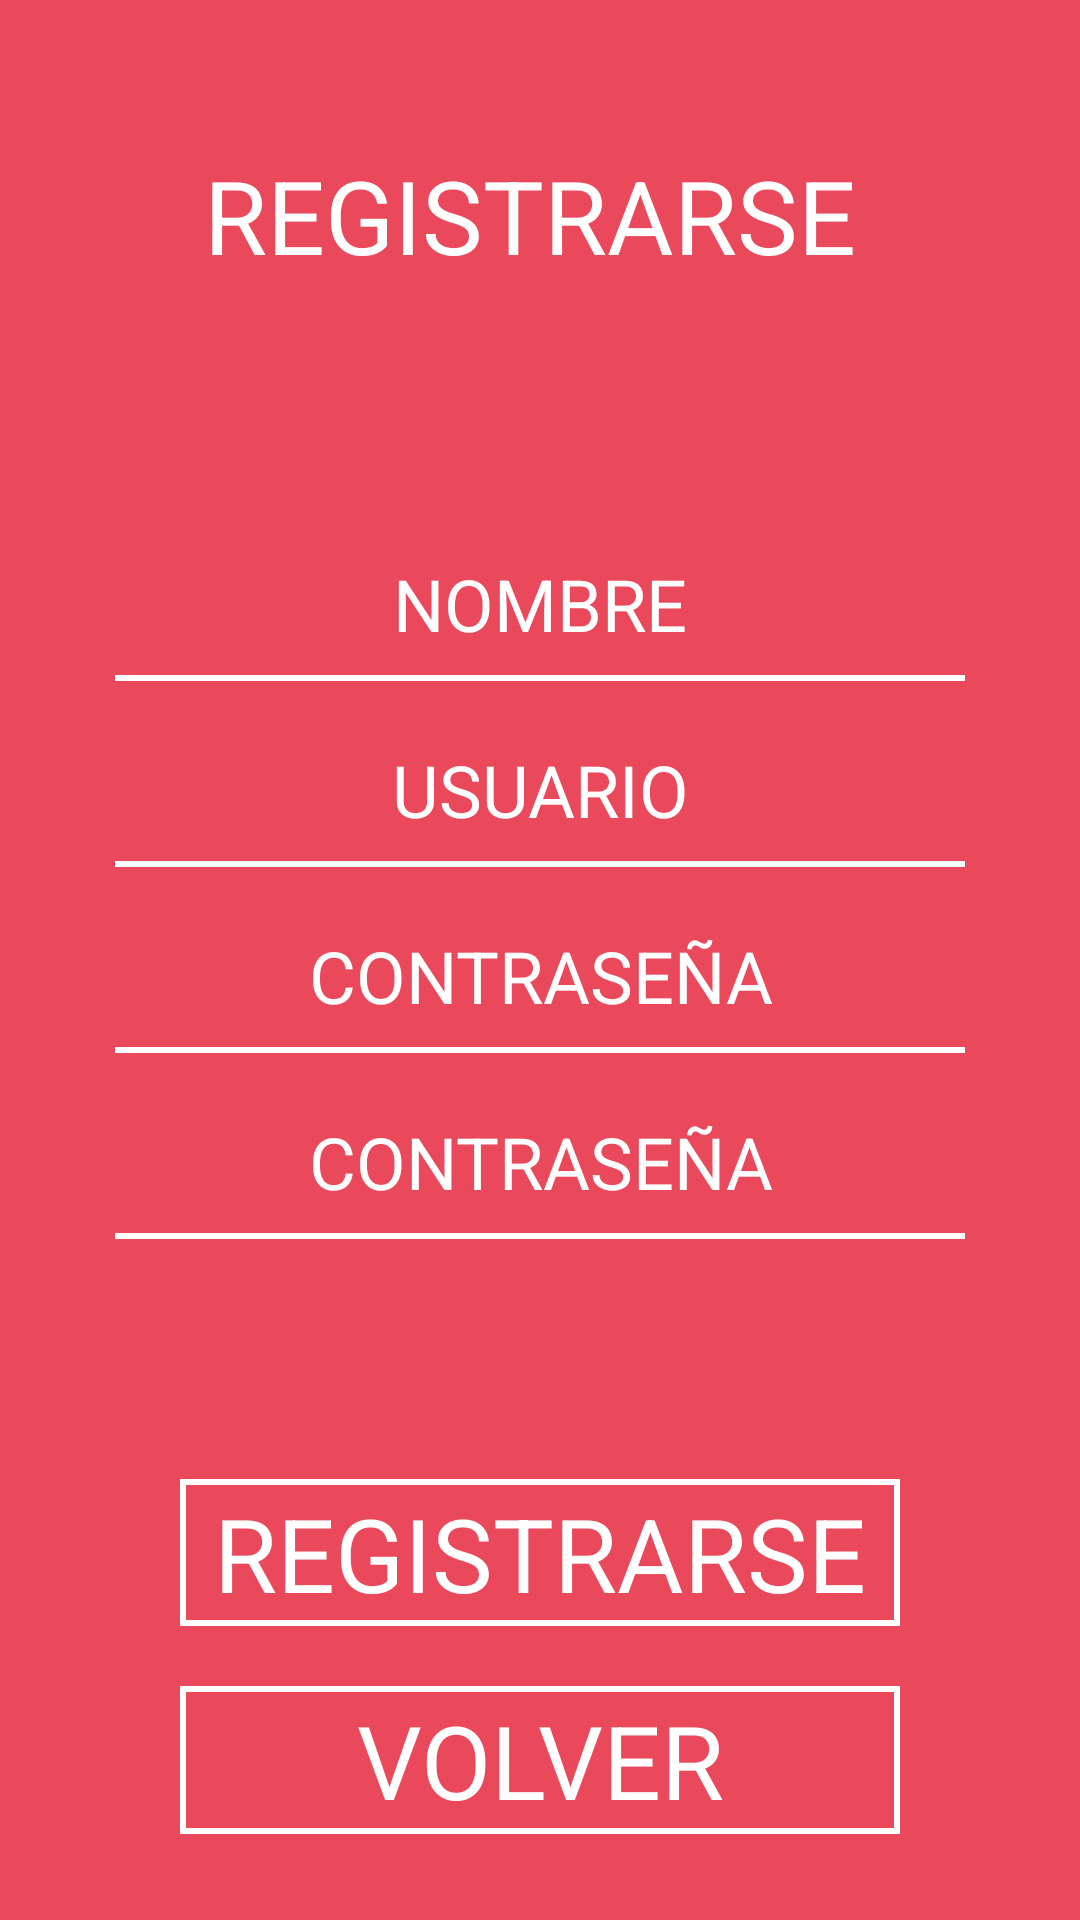

Here is an Android app screen rendered from its layout file. Give the layout XML and the strings, colors and styles it references.
<!-- AndroidManifest.xml: application theme Theme.NoteApp -->
<!-- res/layout/activity_register.xml -->
<androidx.constraintlayout.widget.ConstraintLayout xmlns:android="http://schemas.android.com/apk/res/android"
    xmlns:app="http://schemas.android.com/apk/res-auto"
    xmlns:tools="http://schemas.android.com/tools"
    android:layout_width="match_parent"
    android:layout_height="match_parent"
    android:background="@color/_bg__iphone_14___2_ek2_color"
    android:foregroundTintMode="add"
    tools:context=".Register">

    <TextView
        android:id="@+id/tv_logo"
        android:layout_width="224dp"
        android:layout_height="49dp"
        android:layout_marginTop="49dp"

        android:text="@string/registrarse"
        android:textColor="@color/white"
        android:textSize="34sp"
        app:layout_constraintEnd_toEndOf="parent"
        app:layout_constraintStart_toStartOf="parent"
        app:layout_constraintTop_toTopOf="parent" />

    <androidx.cardview.widget.CardView
        android:id="@+id/cardView8"
        android:layout_width="wrap_content"
        android:layout_height="wrap_content"
        android:layout_marginTop="87dp"
        android:background="@color/white"
        android:backgroundTint="@color/white"
        app:layout_constraintEnd_toEndOf="parent"
        app:layout_constraintStart_toStartOf="parent"
        app:layout_constraintTop_toBottomOf="@+id/tv_logo">

        <EditText
            android:id="@+id/et_nombre_rg"
            android:layout_width="wrap_content"
            android:layout_height="40dp"
            android:layout_marginBottom="2dp"
            android:autofillHints=""
            android:background="@color/_bg__iphone_14___2_ek2_color"
            android:ems="10"
            android:hint="@string/nombre"
            android:inputType="textPersonName"
            android:textAlignment="center"
            android:textColorHint="@color/white"
            android:textSize="24sp"
            tools:ignore="TouchTargetSizeCheck" />
    </androidx.cardview.widget.CardView>

    <androidx.cardview.widget.CardView
        android:id="@+id/cardView9"
        android:layout_width="wrap_content"
        android:layout_height="wrap_content"
        android:layout_marginTop="20dp"
        android:background="@color/white"
        android:backgroundTint="@color/white"
        app:layout_constraintEnd_toEndOf="parent"
        app:layout_constraintStart_toStartOf="parent"
        app:layout_constraintTop_toBottomOf="@+id/cardView8">

        <EditText
            android:id="@+id/et_user_rg"
            android:layout_width="wrap_content"
            android:layout_height="40dp"
            android:layout_marginBottom="2dp"
            android:autofillHints=""
            android:background="@color/_bg__iphone_14___2_ek2_color"
            android:ems="10"
            android:hint="@string/usuario"
            android:inputType="textPersonName"
            android:shadowColor="#FAFAFA"
            android:textAlignment="center"
            android:textColorHint="@color/white"
            android:textSize="24sp"
            tools:ignore="TouchTargetSizeCheck" />
    </androidx.cardview.widget.CardView>

    <androidx.cardview.widget.CardView
        android:id="@+id/cardView10"
        android:layout_width="wrap_content"
        android:layout_height="wrap_content"
        android:layout_marginTop="20dp"
        android:background="@color/white"
        android:backgroundTint="@color/white"
        app:layout_constraintEnd_toEndOf="parent"
        app:layout_constraintStart_toStartOf="parent"
        app:layout_constraintTop_toBottomOf="@+id/cardView9">

        <EditText
            android:id="@+id/et_contraseña_rg"
            android:layout_width="wrap_content"
            android:layout_height="40dp"
            android:layout_marginBottom="2dp"
            android:autofillHints=""
            android:background="@color/_bg__iphone_14___2_ek2_color"
            android:ems="10"
            android:hint="@string/contraseña"
            android:inputType="textPersonName"
            android:textAlignment="center"
            android:textColorHint="@color/white"
            android:textSize="24sp"
            tools:ignore="TouchTargetSizeCheck,DuplicateSpeakableTextCheck" />
    </androidx.cardview.widget.CardView>

    <androidx.cardview.widget.CardView
        android:id="@+id/cardView11"
        android:layout_width="wrap_content"
        android:layout_height="wrap_content"
        android:layout_marginTop="20dp"
        android:background="@color/white"
        android:backgroundTint="@color/white"
        app:layout_constraintEnd_toEndOf="parent"
        app:layout_constraintStart_toStartOf="parent"
        app:layout_constraintTop_toBottomOf="@+id/cardView10">

        <EditText
            android:id="@+id/et_contraseña2_rg"
            android:layout_width="wrap_content"
            android:layout_height="40dp"
            android:layout_marginBottom="2dp"
            android:autofillHints=""
            android:background="@color/_bg__iphone_14___2_ek2_color"
            android:ems="10"
            android:hint="@string/contraseña"
            android:inputType="textPersonName"
            android:textAlignment="center"
            android:textColorHint="@color/white"
            android:textSize="24sp"
            tools:ignore="TouchTargetSizeCheck" />
    </androidx.cardview.widget.CardView>

    <androidx.cardview.widget.CardView
        android:id="@+id/cardView12"
        android:layout_width="wrap_content"
        android:layout_height="49dp"
        android:layout_marginTop="80dp"
        android:background="@color/white"
        android:backgroundTint="@color/white"
        app:layout_constraintEnd_toEndOf="parent"
        app:layout_constraintStart_toStartOf="parent"
        app:layout_constraintTop_toBottomOf="@+id/cardView11">

        <Button
            android:id="@+id/bt_registrar"
            android:layout_width="236dp"
            android:layout_height="match_parent"
            android:layout_margin="2dp"
            android:background="@color/_bg__iphone_14___2_ek2_color"
            android:text="@string/registrarse"
            android:textAlignment="center"
            android:textColor="@color/white"
            android:textSize="34sp"
            app:cornerRadius="20dp" />
    </androidx.cardview.widget.CardView>

    <androidx.cardview.widget.CardView
        android:layout_width="wrap_content"
        android:layout_height="wrap_content"
        android:layout_marginTop="20dp"
        android:background="@color/white"
        android:backgroundTint="@color/white"
        app:layout_constraintEnd_toEndOf="parent"
        app:layout_constraintStart_toStartOf="parent"
        app:layout_constraintTop_toBottomOf="@+id/cardView12">

        <Button
            android:id="@+id/bt_ingresar"
            style="?attr/materialButtonOutlinedStyle"
            android:layout_width="236dp"
            android:layout_height="wrap_content"
            android:layout_margin="2dp"
            android:background="@color/_bg__iphone_14___2_ek2_color"
            android:shadowColor="#FDFDFD"
            android:text="@string/volver"
            android:textAlignment="center"
            android:textColor="@color/white"
            android:textSize="34sp"
            app:cornerRadius="20dp" />
    </androidx.cardview.widget.CardView>

</androidx.constraintlayout.widget.ConstraintLayout>
<!-- resources referenced by this layout -->
<resources>
  <color name="_bg__iphone_14___2_ek2_color">#E9495B</color>
  <color name="white">#FFFFFFFF</color>
  <string name="nombre">NOMBRE</string>
  <string name="registrarse">REGISTRARSE</string>
  <string name="usuario">USUARIO</string>
  <string name="volver">VOLVER</string>
</resources>
